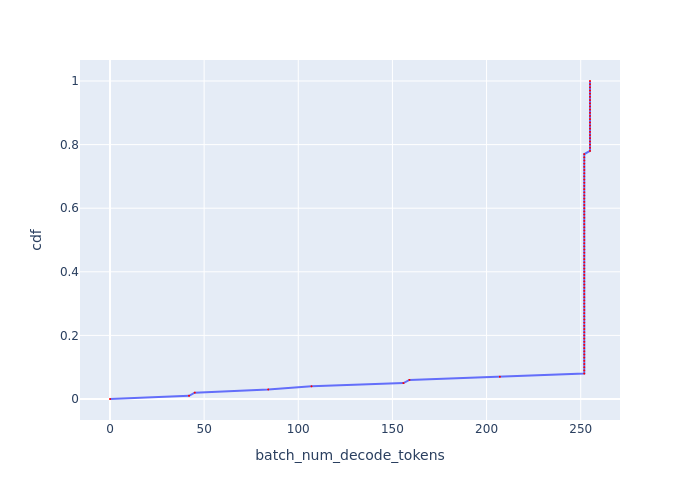

Source data for this figure (header and first rows):
, cdf, batch_num_decode_tokens
0, 0.0, 0.0
1, 0.01, 41.97
2, 0.02, 45.02
3, 0.03, 84.02
4, 0.04, 107
5, 0.05, 155.9
6, 0.06, 159
7, 0.07, 207.1
8, 0.08, 251.9
9, 0.09, 251.9
10, 0.1, 251.9
11, 0.11, 251.9
12, 0.12, 251.9
13, 0.13, 251.9
14, 0.14, 251.9
15, 0.15, 251.9
16, 0.16, 251.9
17, 0.17, 251.9
18, 0.18, 251.9
19, 0.19, 251.9
20, 0.2, 251.9
21, 0.21, 251.9
22, 0.22, 251.9
23, 0.23, 251.9
24, 0.24, 251.9
25, 0.25, 251.9
26, 0.26, 251.9
27, 0.27, 251.9
28, 0.28, 251.9
29, 0.29, 251.9
30, 0.3, 251.9
31, 0.31, 251.9
32, 0.32, 251.9
33, 0.33, 251.9
34, 0.34, 251.9
35, 0.35, 251.9
36, 0.36, 251.9
37, 0.37, 251.9
38, 0.38, 251.9
39, 0.39, 251.9
40, 0.4, 251.9
41, 0.41, 251.9
42, 0.42, 251.9
43, 0.43, 251.9
44, 0.44, 251.9
45, 0.45, 251.9
46, 0.46, 251.9
47, 0.47, 251.9
48, 0.48, 251.9
49, 0.49, 251.9
50, 0.5, 251.9
51, 0.51, 251.9
52, 0.52, 251.9
53, 0.53, 251.9
54, 0.54, 251.9
55, 0.55, 251.9
56, 0.56, 251.9
57, 0.57, 251.9
58, 0.58, 251.9
59, 0.59, 251.9
... 41 more rows
